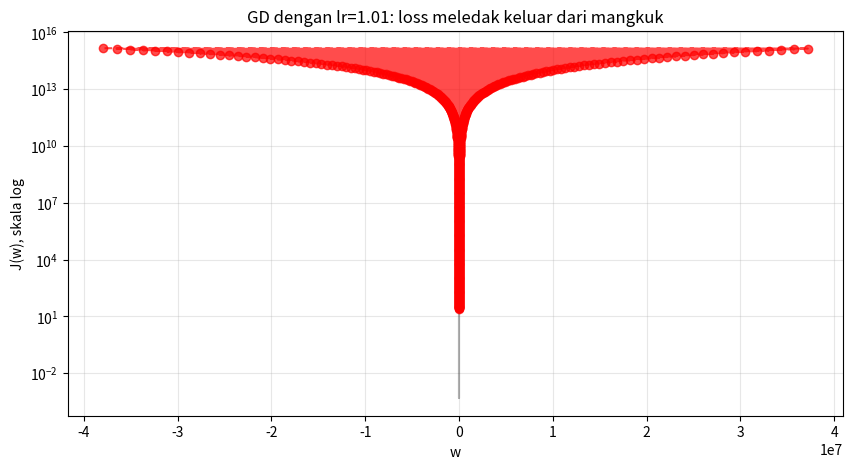
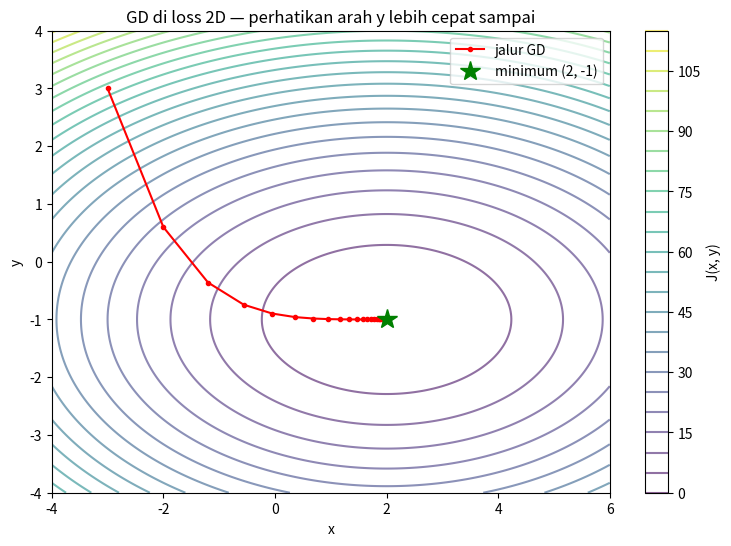
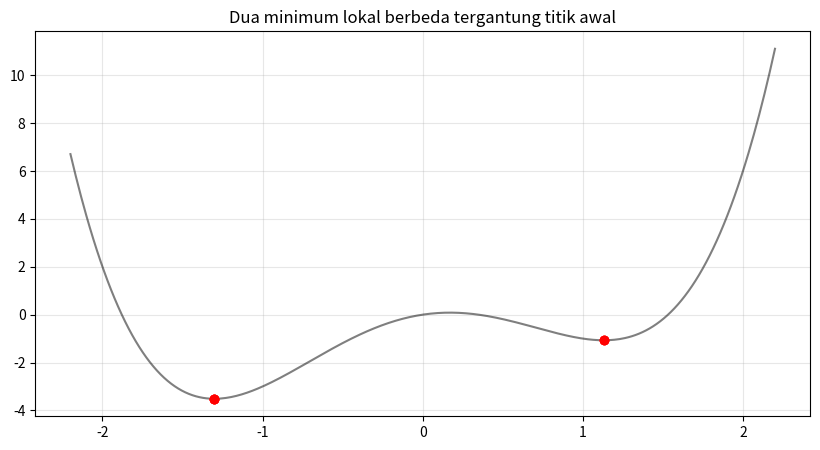

Write the Python code that produced these figures, in order.
import numpy as np
import matplotlib.pyplot as plt

def loss1(w):
    return (w - 5) ** 2

def grad1(w):
    return 2 * (w - 5)

def gd_1d(loss_fn, grad_fn, w0, lr=0.1, n_steps=50, tol=1e-8):
    jalur = [w0]
    for _ in range(n_steps):
        w = jalur[-1]
        w_baru = w - lr * grad_fn(w)
        jalur.append(w_baru)
        if abs(w_baru - w) < tol:
            break
    return jalur[-1], jalur

w, jalur = gd_1d(loss1, grad1, w0=0.0, lr=0.1, n_steps=200)
print(f'w_akhir={w:.8f}, jumlah step={len(jalur)-1}, loss_akhir={loss1(w):.2e}')

print('lr     | w_akhir        | divergen?')
print('-' * 45)
jalur_divergen = None
for lr in [0.01, 0.1, 0.5, 0.99, 1.01, 1.1]:
    w, jalur = gd_1d(loss1, grad1, w0=0.0, lr=lr, n_steps=800, tol=0.0)
    div = abs(w) > 1e6
    if lr == 1.01:
        jalur_divergen = np.array(jalur)
    print(f'{lr:<6} | {w:>14.4f} | {"YA" if div else "tidak"}')

# Kenapa divergen? Gradien di w: g = 2(w-5). Update: w' = w - lr*2(w-5).
# Jarak ke 5 berlipat |1 - 2*lr| setiap step. Jika |1 - 2*lr| > 1 (lr > 1) -> meledak.

plt.figure(figsize=(10, 5))
ws = np.linspace(-1.5, 11.5, 300)
plt.plot(ws, loss1(ws), 'k-', alpha=0.3)
plt.plot(jalur_divergen, loss1(jalur_divergen), 'ro--', alpha=0.7)
plt.yscale('log')
plt.xlabel('w'); plt.ylabel('J(w), skala log')
plt.title('GD dengan lr=1.01: loss meledak keluar dari mangkuk')
plt.grid(alpha=0.3); plt.show()

w_dari_kiri, _ = gd_1d(loss1, grad1, w0=-10.0, lr=0.1)
w_dari_kanan, _ = gd_1d(loss1, grad1, w0=10.0, lr=0.1)
print(f'dari -10 -> {w_dari_kiri:.8f}')
print(f'dari +10 -> {w_dari_kanan:.8f}')

# Jawaban: sama-sama sampai ke 5. Loss konveks (bentuk mangkuk tunggal)
# -> hanya ada SATU minimum, dan GD selalu menemukannya dari arah mana pun.
# Di loss non-konveks (eksperimen 5) ini TIDAK berlaku.

def loss2(p):
    x, y = p
    return (x - 2) ** 2 + 3 * (y + 1) ** 2

def grad2(p):
    x, y = p
    return np.array([2 * (x - 2), 6 * (y + 1)])

def gd_2d(loss_fn, grad_fn, p0, lr=0.1, n_steps=50, tol=1e-8):
    jalur = [np.asarray(p0, dtype=float)]
    for _ in range(n_steps):
        p = jalur[-1]
        p_baru = p - lr * grad_fn(p)
        jalur.append(p_baru)
        if np.linalg.norm(p_baru - p) < tol:
            break
    return jalur[-1], np.array(jalur)

p_akhir, jalur2 = gd_2d(loss2, grad2, np.array([-3.0, 3.0]), lr=0.1)
print('p_akhir:', p_akhir.round(8))

xs = np.linspace(-4, 6, 200); ys = np.linspace(-4, 4, 200)
XX, YY = np.meshgrid(xs, ys)
ZZ = (XX - 2)**2 + 3*(YY + 1)**2
plt.figure(figsize=(9, 6))
plt.contour(XX, YY, ZZ, levels=25, cmap='viridis', alpha=0.6)
plt.plot(jalur2[:, 0], jalur2[:, 1], 'ro-', ms=3, label='jalur GD')
plt.plot(2, -1, 'g*', ms=15, label='minimum (2, -1)')
plt.colorbar(label='J(x, y)')
plt.legend(); plt.title('GD di loss 2D — perhatikan arah y lebih cepat sampai')
plt.xlabel('x'); plt.ylabel('y'); plt.show()

def loss3(w):
    return w**4 - 3*w**2 + w

def grad3(w):
    return 4*w**3 - 6*w + 1

hasil = {}
for w0 in (-2.0, -1.5, -0.5, 0.0, 0.5, 1.5, 2.0):
    w, _ = gd_1d(loss3, grad3, w0=w0, lr=0.05, n_steps=200, tol=0.0)
    hasil[w0] = (round(w, 3), round(loss3(w), 3))
for w0, (w, l) in hasil.items():
    print(f'w0={w0:>5} -> w_akhir={w:>8} loss={l}')

ws = np.linspace(-2.2, 2.2, 400)
plt.figure(figsize=(10, 5))
plt.plot(ws, loss3(ws), 'k-', alpha=0.5)
for w0, (w, l) in hasil.items():
    plt.plot(w, l, 'ro')
plt.title('Dua minimum lokal berbeda tergantung titik awal')
plt.grid(alpha=0.3); plt.show()
